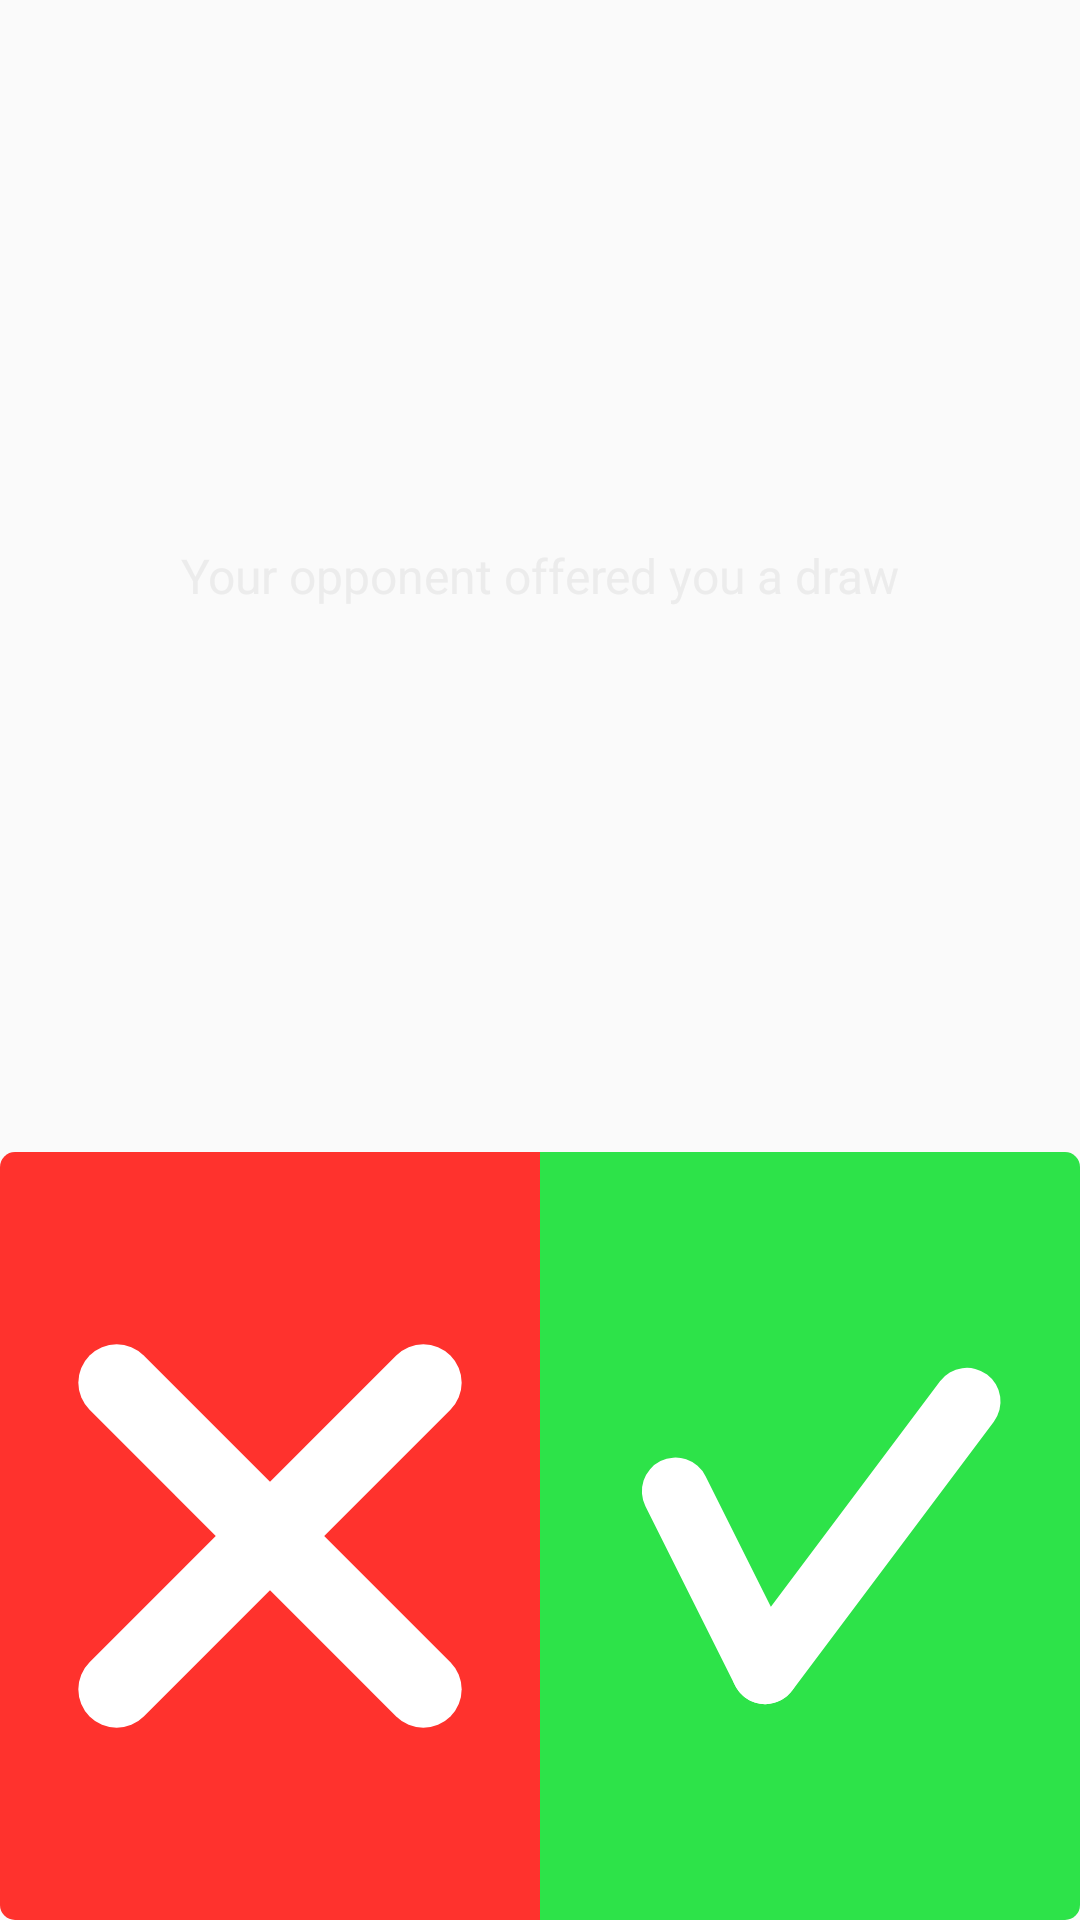

The Android layout XML behind this screen, and the referenced resources:
<!-- AndroidManifest.xml: application theme AppTheme -->
<!-- res/layout/draw_offer_dialog.xml -->
<?xml version="1.0" encoding="utf-8"?>
<androidx.constraintlayout.widget.ConstraintLayout xmlns:android="http://schemas.android.com/apk/res/android"
    android:layout_width="match_parent"
    android:layout_height="0dp"
    app:layout_constraintStart_toStartOf="parent"
    app:layout_constraintEnd_toEndOf="parent"
    app:layout_constraintTop_toBottomOf="@+id/board_layout"
    app:layout_constraintBottom_toTopOf="@id/action_bar"
    android:background="@color/board_background"
    xmlns:app="http://schemas.android.com/apk/res-auto">
    
    <TextView
        android:layout_width="match_parent"
        android:layout_height="0dp"
        app:layout_constraintHeight_percent="0.6"
        android:id="@+id/message"
        android:fontFamily="sans-serif"
        android:textSize="16sp"
        android:textColor="#ECECEC"
        android:text="Your opponent offered you a draw"
        android:gravity="center"
        android:paddingLeft="20dp"
        android:paddingRight="20dp"
        app:layout_constraintStart_toStartOf="parent"
        app:layout_constraintEnd_toEndOf="parent"
        app:layout_constraintTop_toTopOf="parent"/>


    <androidx.constraintlayout.widget.ConstraintLayout
        android:id="@+id/reject_offer_button"
        android:layout_width="0dp"
        android:layout_height="0dp"
        android:clickable="true"
        android:background="@drawable/reject_draw_offer_button"
        app:layout_constraintEnd_toStartOf="@id/accept_offer_button"
        app:layout_constraintWidth_percent="0.5"
        app:layout_constraintHeight_percent="0.4"
        app:layout_constraintStart_toStartOf="parent"
        app:layout_constraintTop_toBottomOf="@id/message"
        android:focusable="true">

        <ImageView
            android:layout_width="0dp"
            android:layout_height="0dp"
            android:src="@drawable/cancel_sign"
            app:layout_constraintBottom_toBottomOf="parent"
            app:layout_constraintDimensionRatio="1"
            app:layout_constraintEnd_toEndOf="parent"
            app:layout_constraintHeight_percent="0.6"
            app:layout_constraintStart_toStartOf="parent"
            app:layout_constraintTop_toTopOf="parent" />
    </androidx.constraintlayout.widget.ConstraintLayout>

    <androidx.constraintlayout.widget.ConstraintLayout
        android:layout_width="0dp"
        android:layout_height="0dp"
        app:layout_constraintWidth_percent="0.5"
        app:layout_constraintHeight_percent="0.4"
        app:layout_constraintTop_toBottomOf="@id/message"
        app:layout_constraintEnd_toEndOf="parent"
        app:layout_constraintStart_toEndOf="@id/reject_offer_button"
        android:clickable="true"
        android:id="@+id/accept_offer_button"
        android:background="@drawable/accept_draw_offer_button"
        android:focusable="true">
        <ImageView
            android:layout_width="0dp"
            android:layout_height="0dp"
            app:layout_constraintHeight_percent="0.7"
            app:layout_constraintDimensionRatio="1"
            android:src="@drawable/check_mark"
            app:layout_constraintStart_toStartOf="parent"
            app:layout_constraintEnd_toEndOf="parent"
            app:layout_constraintTop_toTopOf="parent"
            app:layout_constraintBottom_toBottomOf="parent"/>


    </androidx.constraintlayout.widget.ConstraintLayout>


</androidx.constraintlayout.widget.ConstraintLayout>
<!-- resources referenced by this layout -->
<resources>
  <!-- drawable accept_draw_offer_button (drawable) -->
  <?xml version="1.0" encoding="utf-8"?>
  <selector xmlns:android="http://schemas.android.com/apk/res/android">
      <item android:state_pressed="true">
          <shape android:shape="rectangle">
              <solid android:color="#26BD3C"/>
              <corners android:topLeftRadius="0dp" android:topRightRadius="5dp" android:bottomLeftRadius="0dp" android:bottomRightRadius="5dp"/>
          </shape>
      </item>
  
      <item android:state_pressed="false">
          <shape android:shape="rectangle">
              <solid android:color="#2DE349"/>
              <corners android:topLeftRadius="0dp" android:topRightRadius="5dp" android:bottomLeftRadius="0dp" android:bottomRightRadius="5dp"/>
          </shape>
      </item>
  </selector>
  <!-- drawable cancel_sign (drawable) -->
  <vector xmlns:android="http://schemas.android.com/apk/res/android"
      android:width="24dp"
      android:height="24dp"
      android:viewportWidth="24"
      android:viewportHeight="24">
    <path
        android:fillColor="#FF000000"
        android:pathData="M4,4L20,20"
        android:strokeWidth="4"
        android:strokeColor="#ffffff"
        android:strokeLineCap="round"/>
    <path
        android:fillColor="#FF000000"
        android:pathData="M4,20L20,4"
        android:strokeWidth="4"
        android:strokeColor="#ffffff"
        android:strokeLineCap="round"/>
  </vector>
  <!-- drawable check_mark (drawable) -->
  <vector xmlns:android="http://schemas.android.com/apk/res/android"
      android:width="24dp"
      android:height="24dp"
      android:viewportWidth="24"
      android:viewportHeight="24">
    <path
        android:pathData="M6,10l4,8"
        android:strokeWidth="3"
        android:fillColor="#00000000"
        android:strokeColor="#ffffff"
        android:strokeLineCap="round"/>
    <path
        android:pathData="M10,18l9,-12"
        android:strokeWidth="3"
        android:fillColor="#00000000"
        android:strokeColor="#ffffff"
        android:strokeLineCap="round"/>
  </vector>
  <!-- drawable reject_draw_offer_button (drawable) -->
  <?xml version="1.0" encoding="utf-8"?>
  <selector xmlns:android="http://schemas.android.com/apk/res/android">
      <item android:state_pressed="true">
          <shape android:shape="rectangle">
              <solid android:color="#D62927"/>
              <corners android:topLeftRadius="5dp" android:topRightRadius="0dp" android:bottomLeftRadius="5dp" android:bottomRightRadius="0dp"/>
          </shape>
      </item>
  
      <item android:state_pressed="false">
          <shape android:shape="rectangle">
              <solid android:color="#FF322D"/>
              <corners android:topLeftRadius="5dp" android:topRightRadius="0dp" android:bottomLeftRadius="5dp" android:bottomRightRadius="0dp"/>
          </shape>
      </item>
  </selector>
  <style name="AppTheme" parent="Theme.AppCompat.Light.NoActionBar">
          
          <item name="colorPrimary">@color/colorPrimary</item>
          <item name="colorPrimaryDark">@color/colorPrimaryDark</item>
          <item name="colorAccent">@color/colorAccent</item>
      </style>
  <color name="colorPrimary">#6200EE</color>
  <color name="colorPrimaryDark">#7D778C</color>
  <color name="colorAccent">#2BE4B2</color>
</resources>
